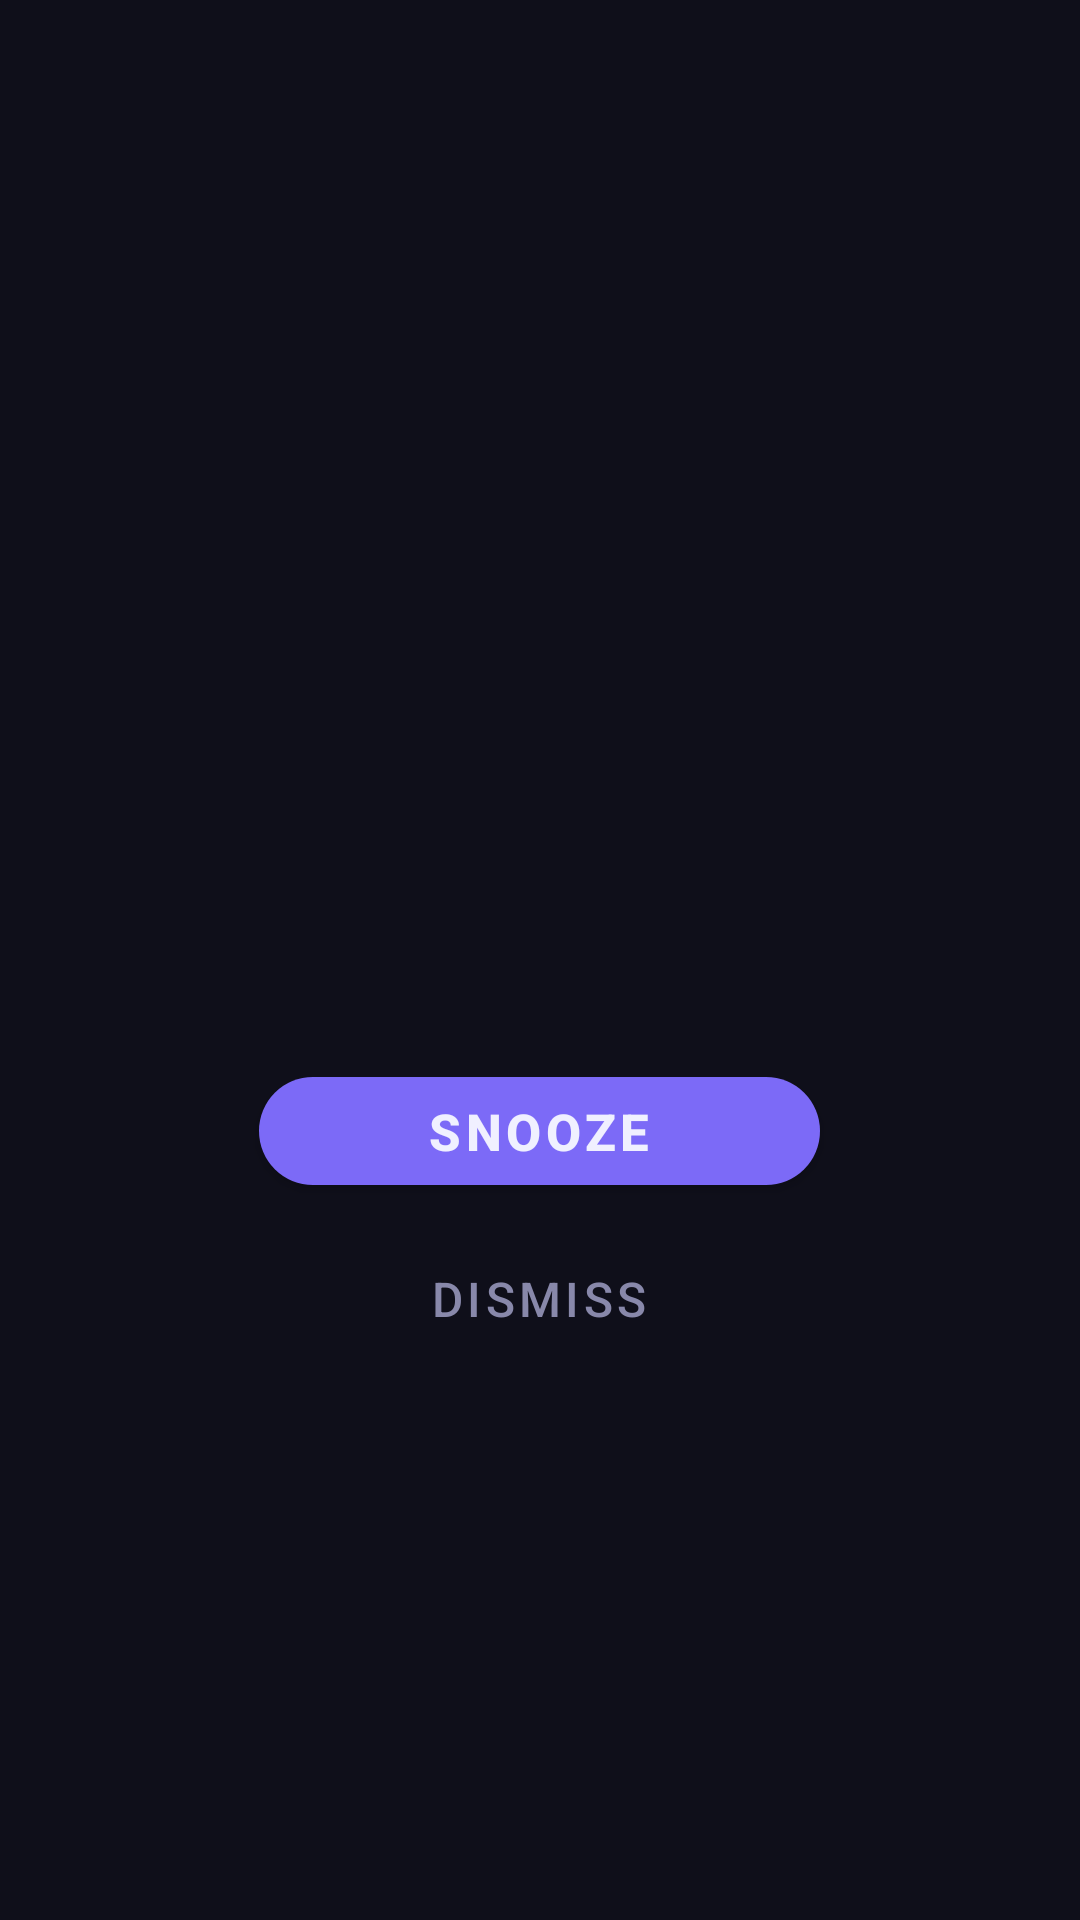

This screen was rendered from an Android layout file. Write that file and the resources it references.
<!-- AndroidManifest.xml: activity theme Theme.TriSandhya -->
<!-- res/layout/activity_alarm.xml -->
<?xml version="1.0" encoding="utf-8"?>
<LinearLayout xmlns:android="http://schemas.android.com/apk/res/android"
    xmlns:app="http://schemas.android.com/apk/res-auto"
    xmlns:tools="http://schemas.android.com/tools"
    android:layout_width="match_parent"
    android:layout_height="match_parent"
    android:background="@color/bg_deep"
    android:gravity="center"
    android:orientation="vertical"
    android:padding="32dp">

    <TextView
        android:id="@+id/tv_junction"
        android:layout_width="wrap_content"
        android:layout_height="wrap_content"
        android:textColor="@color/text_primary"
        android:textSize="40sp"
        android:textStyle="bold"
        tools:text="Sunset" />

    
    <TextView
        android:id="@+id/tv_relative"
        android:layout_width="wrap_content"
        android:layout_height="wrap_content"
        android:layout_marginTop="8dp"
        android:textColor="@color/accent"
        android:textSize="18sp"
        tools:text="in 10 minutes" />

    
    <TextView
        android:id="@+id/tv_time"
        android:layout_width="wrap_content"
        android:layout_height="wrap_content"
        android:layout_marginTop="4dp"
        android:textColor="@color/text_secondary"
        android:textSize="24sp"
        tools:text="6:46 PM" />

    <com.google.android.material.button.MaterialButton
        android:id="@+id/btn_snooze"
        android:layout_width="wrap_content"
        android:layout_height="wrap_content"
        android:layout_marginTop="48dp"
        android:paddingStart="56dp"
        android:paddingEnd="56dp"
        android:text="@string/snooze"
        android:textSize="17sp"
        android:textStyle="bold"
        app:backgroundTint="@color/accent"
        app:cornerRadius="28dp" />

    <com.google.android.material.button.MaterialButton
        android:id="@+id/btn_dismiss"
        style="@style/Widget.MaterialComponents.Button.TextButton"
        android:layout_width="wrap_content"
        android:layout_height="wrap_content"
        android:layout_marginTop="8dp"
        android:paddingStart="48dp"
        android:paddingEnd="48dp"
        android:text="@string/dismiss"
        android:textColor="@color/text_secondary"
        android:textSize="16sp" />

</LinearLayout>
<!-- resources referenced by this layout -->
<resources>
  <color name="accent">#7C6AF7</color>
  <color name="bg_deep">#0F0F1A</color>
  <color name="text_primary">#F0F0FF</color>
  <color name="text_secondary">#8888AA</color>
  <string name="dismiss">Dismiss</string>
  <string name="snooze">Snooze</string>
  <style name="Theme.TriSandhya" parent="Theme.MaterialComponents.DayNight.NoActionBar">
          
          <item name="colorPrimary">@color/accent</item>
          <item name="colorPrimaryVariant">@color/accent_dark</item>
          <item name="colorOnPrimary">@color/text_primary</item>
  
          
          <item name="colorSecondary">@color/sunrise_color</item>
          <item name="colorSecondaryVariant">@color/sunset_color</item>
          <item name="colorOnSecondary">@color/bg_deep</item>
  
          
          <item name="android:windowBackground">@color/bg_deep</item>
          <item name="android:statusBarColor">@color/bg_deep</item>
          <item name="android:navigationBarColor">@color/bg_deep</item>
          <item name="android:windowLightStatusBar">false</item>
  
          
          <item name="colorSurface">@color/card_bg</item>
          <item name="colorOnSurface">@color/text_primary</item>
  
          
          <item name="colorError">#FF6B6B</item>
          <item name="colorOnError">@color/bg_deep</item>
      </style>
  <color name="accent_dark">#5B4FD4</color>
  <color name="sunrise_color">#FF9F43</color>
  <color name="sunset_color">#FF6B6B</color>
  <color name="card_bg">#1A1A2E</color>
</resources>
